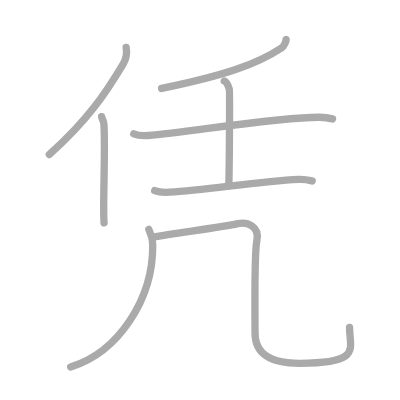
t = 0.00 s
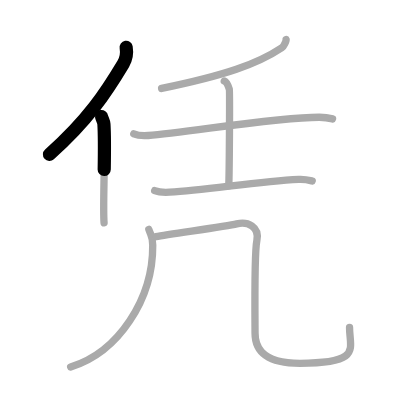
t = 1.50 s
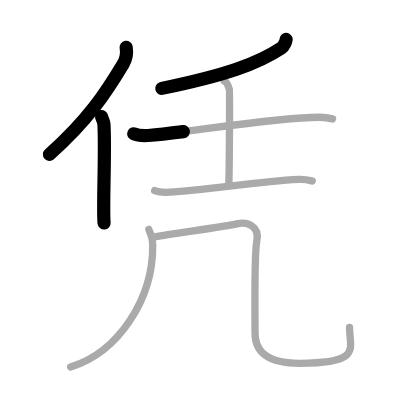
t = 3.25 s
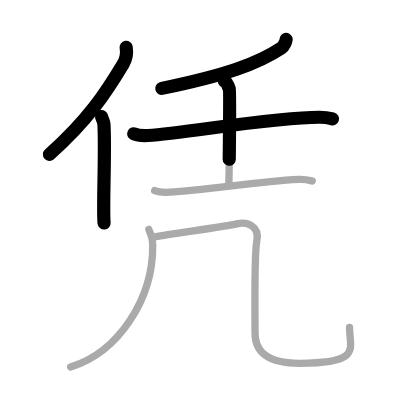
t = 4.75 s
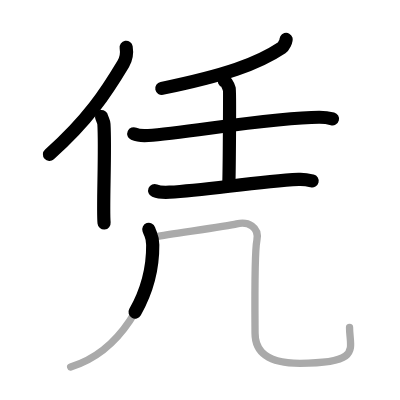
t = 6.50 s
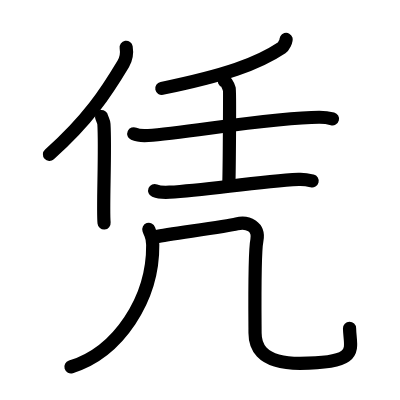
t = 8.00 s

The animated SVG that drew these frames (rendered in a browser with its animation timeline set to each time). Animation: 8 SMIL elements (animate=8); one cycle of 8.00 s.

<?xml version="1.0" standalone="no"?>
<!DOCTYPE svg PUBLIC "-//W3C//DTD SVG 1.1//EN"   "http://www.w3.org/Graphics/SVG/1.1/DTD/svg11.dtd">
<svg width="400px" height="400px"  version="1.1" xmlns="http://www.w3.org/2000/svg">
  <defs>
    <marker id="Triangle" viewBox="0 0 10 10" refX="0" refY="5" markerUnits="strokeWidth" markerWidth="3" style="stroke-opacity:0%;fill:#aaaaaa;" markerHeight="2" orient="auto">
      <path d="M 0 0 L 10 5 L 0 10 z" />
    </marker>
    
    <marker id="Arrow" viewBox="0 0 10 10" refX="5" refY="5" markerUnits="strokeWidth" markerWidth="1.8" style="stroke-opacity:0%;fill:#770000;" markerHeight="2" orient="auto">
      <path d="M 0 4 L 6 4 L 4 1 L 10 5 L 4 9 L 6 6 L 0 6 z" />
        <circle cx="5" cy="5" r="5" />
      </marker>
    
    <marker id="TriangleRed" viewBox="0 0 10 10" refX="0" refY="5" markerUnits="strokeWidth" markerWidth="3" style="stroke-opacity:0%;fill:#CC0000;" markerHeight="2" orient="auto">
      <path d="M 0 0 L 10 5 L 0 10 z" />
    </marker>
    
    <marker id="ArrowRed" viewBox="0 0 10 10" refX="5" refY="5" markerUnits="strokeWidth" markerWidth="1.8" style="stroke-opacity:0%;fill:#CC0000;" markerHeight="2" orient="auto">
      <path d="M 0 4 L 6 4 L 4 1 L 10 5 L 4 9 L 6 6 L 0 6 z" />
        <circle cx="5" cy="5" r="5" />
      </marker>
    
  </defs>
  
  <path style="fill:#ffffff; fill-opacity:100%; fill-rule:evenodd; stroke-width:0;" d="M 0 0 L 400px 0 L 400px 400px L 0 400px L 0 0" />

  <g transform="scale(3.6697247706422 3.6697247706422)">
<path style="fill:none; fill-opacity:0%; fill-rule:evenodd; stroke:#aaaaaa; stroke-opacity:100%; stroke-width: 1.5pt; stroke-linejoin:round; stroke-linecap:round;" d="M34.38 12.9c0.23 1.41-0.06 3.26-0.79 4.48c-4.62 7.72-9.57 15.32-20.16 24.72"></path>
<path style="fill:none; fill-opacity:0%; fill-rule:evenodd; stroke:#aaaaaa; stroke-opacity:100%; stroke-width: 1.5pt; stroke-linejoin:round; stroke-linecap:round;" d="M27.68 31.77c0.1 0.55 0.59 1.25 0.64 2.07c0.45 7.3-0.36 22.63 0.04 26.91"></path>
<path style="fill:none; fill-opacity:0%; fill-rule:evenodd; stroke:#aaaaaa; stroke-opacity:100%; stroke-width: 1.5pt; stroke-linejoin:round; stroke-linecap:round;" d="M77.97 10.75c0.09 0.31-0.65 1.91-1.18 2.26c-6.64 4.44-15.45 7.51-32.75 11.09"></path>
<path style="fill:none; fill-opacity:0%; fill-rule:evenodd; stroke:#aaaaaa; stroke-opacity:100%; stroke-width: 1.5pt; stroke-linejoin:round; stroke-linecap:round;" d="M36.46 36.46c1.02 0.46 2.9 0.53 3.92 0.46c10.64-0.77 34.5-5 46.66-4.97c1.71 0 2.73 0.22 3.58 0.45"></path>
<path style="fill:none; fill-opacity:0%; fill-rule:evenodd; stroke:#aaaaaa; stroke-opacity:100%; stroke-width: 1.5pt; stroke-linejoin:round; stroke-linecap:round;" d="M61.11 22.05c0.76 0.27 1.22 1.72 1.38 2.26c0.15 0.54 0 22.94-0.15 26.32"></path>
<path style="fill:none; fill-opacity:0%; fill-rule:evenodd; stroke:#aaaaaa; stroke-opacity:100%; stroke-width: 1.5pt; stroke-linejoin:round; stroke-linecap:round;" d="M42.15 51.94c1.06 0.43 3 0.49 4.05 0.43c10.3-0.62 23.8-2.87 35.18-3.48c1.76-0.09 2.82 0.2 3.7 0.42"></path>
<path style="fill:none; fill-opacity:0%; fill-rule:evenodd; stroke:#aaaaaa; stroke-opacity:100%; stroke-width: 1.5pt; stroke-linejoin:round; stroke-linecap:round;" d="M40.55 62.5c0.65 1.89 1.05 1.88 1.07 4.24C41.75 81.5 32.25 96 19.25 100"></path>
<path style="fill:none; fill-opacity:0%; fill-rule:evenodd; stroke:#aaaaaa; stroke-opacity:100%; stroke-width: 1.5pt; stroke-linejoin:round; stroke-linecap:round;" d="M42.5 64.5c3.75-0.75 19-2.75 22-3.5s6.25 0.75 5.5 4.5S69.5 88 69.5 90.75S70.25 99 81.75 99c17 0 13.5-4 13.5-9.75"></path>

<path style="fill:none; fill-opacity:0%; fill-rule:evenodd; stroke:#000000; stroke-opacity:100%; stroke-width: 2.7pt; stroke-linejoin:round; stroke-linecap:round;" d="M34.38 12.9c0.23 1.41-0.06 3.26-0.79 4.48c-4.62 7.72-9.57 15.32-20.16 24.72" pathLength="100" stroke-dashoffset="100" stroke-dasharray="100 105"><animate id="dashAnim1" attributeName="stroke-dashoffset" from="100" to="0" dur="1s" calcMode="linear" fill="freeze"/></path>
<path style="fill:none; fill-opacity:0%; fill-rule:evenodd; stroke:#000000; stroke-opacity:100%; stroke-width: 2.7pt; stroke-linejoin:round; stroke-linecap:round;" d="M27.68 31.77c0.1 0.55 0.59 1.25 0.64 2.07c0.45 7.3-0.36 22.63 0.04 26.91" pathLength="100" stroke-dashoffset="100" stroke-dasharray="100 105"><animate id="dashAnim2" attributeName="stroke-dashoffset" from="100" to="0" dur="1s" calcMode="linear" begin="dashAnim1.end" fill="freeze"/></path>
<path style="fill:none; fill-opacity:0%; fill-rule:evenodd; stroke:#000000; stroke-opacity:100%; stroke-width: 2.7pt; stroke-linejoin:round; stroke-linecap:round;" d="M77.97 10.75c0.09 0.31-0.65 1.91-1.18 2.26c-6.64 4.44-15.45 7.51-32.75 11.09" pathLength="100" stroke-dashoffset="100" stroke-dasharray="100 105"><animate id="dashAnim3" attributeName="stroke-dashoffset" from="100" to="0" dur="1s" calcMode="linear" begin="dashAnim2.end" fill="freeze"/></path>
<path style="fill:none; fill-opacity:0%; fill-rule:evenodd; stroke:#000000; stroke-opacity:100%; stroke-width: 2.7pt; stroke-linejoin:round; stroke-linecap:round;" d="M36.46 36.46c1.02 0.46 2.9 0.53 3.92 0.46c10.64-0.77 34.5-5 46.66-4.97c1.71 0 2.73 0.22 3.58 0.45" pathLength="100" stroke-dashoffset="100" stroke-dasharray="100 105"><animate id="dashAnim4" attributeName="stroke-dashoffset" from="100" to="0" dur="1s" calcMode="linear" begin="dashAnim3.end" fill="freeze"/></path>
<path style="fill:none; fill-opacity:0%; fill-rule:evenodd; stroke:#000000; stroke-opacity:100%; stroke-width: 2.7pt; stroke-linejoin:round; stroke-linecap:round;" d="M61.11 22.05c0.76 0.27 1.22 1.72 1.38 2.26c0.15 0.54 0 22.94-0.15 26.32" pathLength="100" stroke-dashoffset="100" stroke-dasharray="100 105"><animate id="dashAnim5" attributeName="stroke-dashoffset" from="100" to="0" dur="1s" calcMode="linear" begin="dashAnim4.end" fill="freeze"/></path>
<path style="fill:none; fill-opacity:0%; fill-rule:evenodd; stroke:#000000; stroke-opacity:100%; stroke-width: 2.7pt; stroke-linejoin:round; stroke-linecap:round;" d="M42.15 51.94c1.06 0.43 3 0.49 4.05 0.43c10.3-0.62 23.8-2.87 35.18-3.48c1.76-0.09 2.82 0.2 3.7 0.42" pathLength="100" stroke-dashoffset="100" stroke-dasharray="100 105"><animate id="dashAnim6" attributeName="stroke-dashoffset" from="100" to="0" dur="1s" calcMode="linear" begin="dashAnim5.end" fill="freeze"/></path>
<path style="fill:none; fill-opacity:0%; fill-rule:evenodd; stroke:#000000; stroke-opacity:100%; stroke-width: 2.7pt; stroke-linejoin:round; stroke-linecap:round;" d="M40.55 62.5c0.65 1.89 1.05 1.88 1.07 4.24C41.75 81.5 32.25 96 19.25 100" pathLength="100" stroke-dashoffset="100" stroke-dasharray="100 105"><animate id="dashAnim7" attributeName="stroke-dashoffset" from="100" to="0" dur="1s" calcMode="linear" begin="dashAnim6.end" fill="freeze"/></path>
<path style="fill:none; fill-opacity:0%; fill-rule:evenodd; stroke:#000000; stroke-opacity:100%; stroke-width: 2.7pt; stroke-linejoin:round; stroke-linecap:round;" d="M42.5 64.5c3.75-0.75 19-2.75 22-3.5s6.25 0.75 5.5 4.5S69.5 88 69.5 90.75S70.25 99 81.75 99c17 0 13.5-4 13.5-9.75" pathLength="100" stroke-dashoffset="100" stroke-dasharray="100 105"><animate id="dashAnim8" attributeName="stroke-dashoffset" from="100" to="0" dur="1s" calcMode="linear" begin="dashAnim7.end" fill="freeze"/></path>

</g>

</svg>  
          
